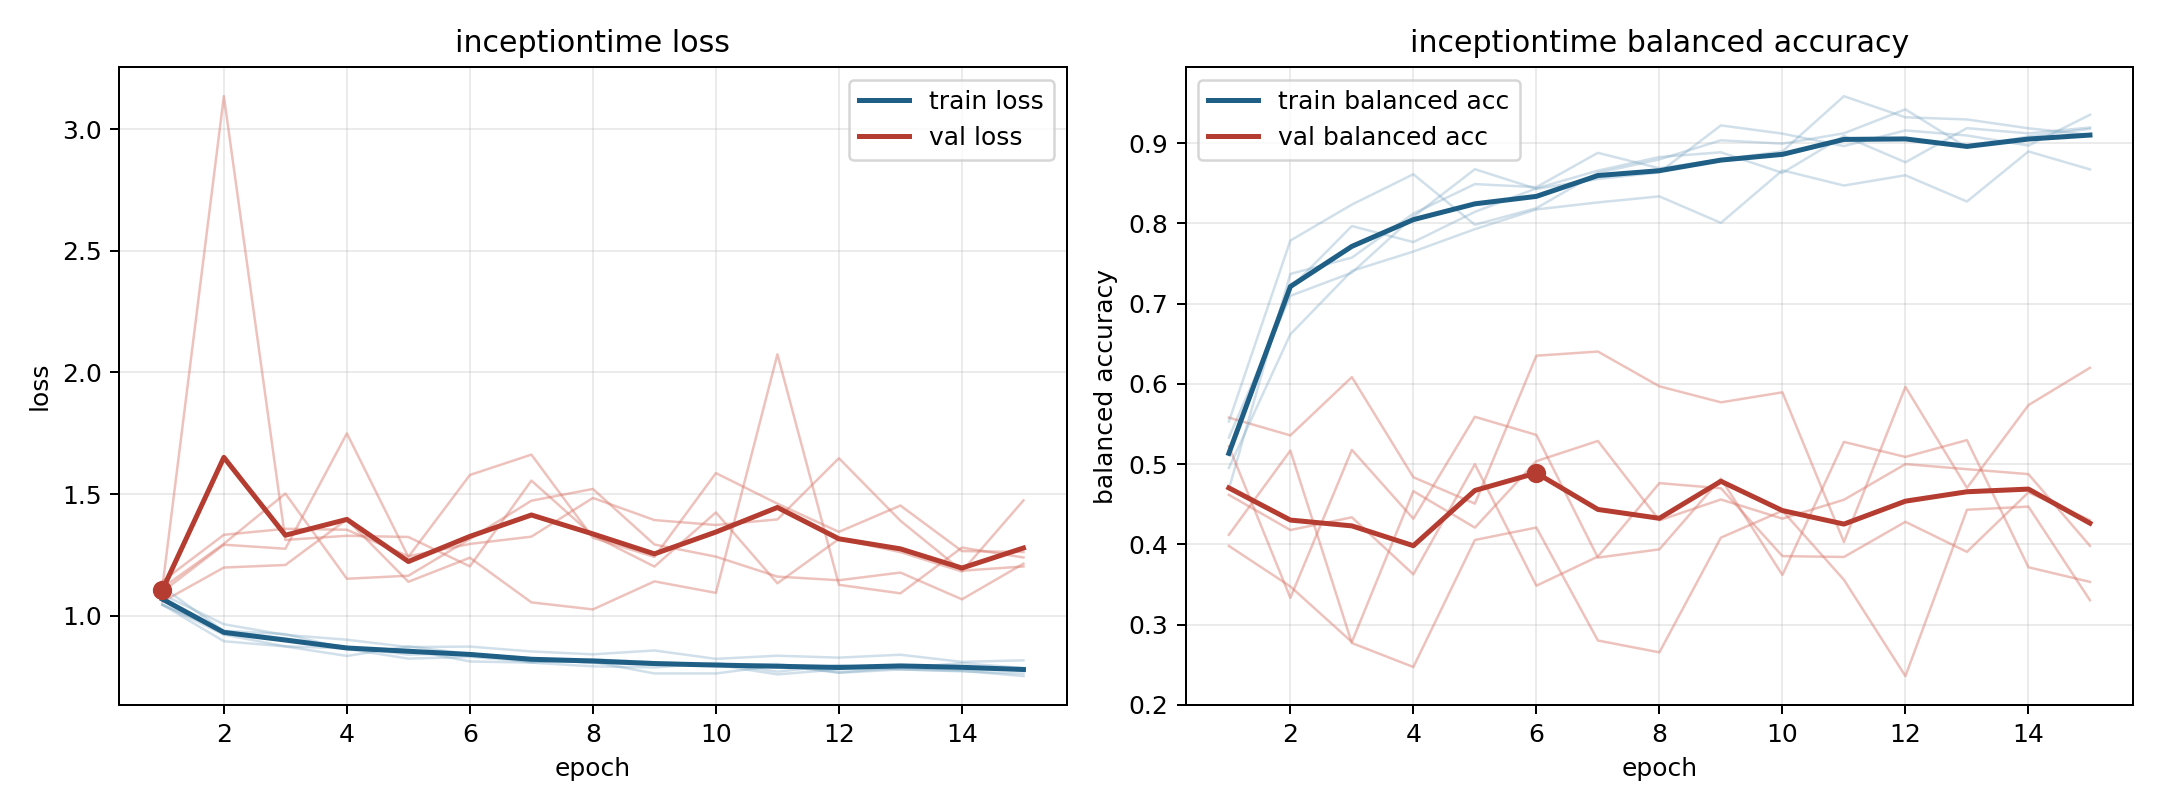

The table this chart was drawn from, first rows:
model, fold, epoch, train_loss, train_balanced_accuracy, val_loss, val_balanced_accuracy
inceptiontime, 1, 1, 1.044, 0.5331, 1.057, 0.5579
inceptiontime, 1, 2, 0.938, 0.7097, 1.198, 0.5357
inceptiontime, 1, 3, 0.9243, 0.7384, 1.208, 0.6084
inceptiontime, 1, 4, 0.8635, 0.8082, 1.396, 0.4836
inceptiontime, 1, 5, 0.8234, 0.8674, 1.139, 0.4508
inceptiontime, 1, 6, 0.8308, 0.8429, 1.238, 0.635
inceptiontime, 1, 7, 0.8113, 0.8552, 1.055, 0.6402
inceptiontime, 1, 8, 0.8103, 0.8634, 1.026, 0.5969
inceptiontime, 1, 9, 0.7625, 0.922, 1.141, 0.5769
inceptiontime, 1, 10, 0.7624, 0.9117, 1.094, 0.5894
inceptiontime, 1, 11, 0.7952, 0.8962, 2.074, 0.4029
inceptiontime, 1, 12, 0.7652, 0.9157, 1.127, 0.5962
inceptiontime, 1, 13, 0.7788, 0.9094, 1.092, 0.4704
inceptiontime, 1, 14, 0.7736, 0.8968, 1.28, 0.5735
inceptiontime, 1, 15, 0.7516, 0.9352, 1.239, 0.6199
inceptiontime, 2, 1, 1.118, 0.4688, 1.116, 0.5221
inceptiontime, 2, 2, 0.9363, 0.7369, 3.135, 0.3333
inceptiontime, 2, 3, 0.9062, 0.7572, 1.311, 0.5177
inceptiontime, 2, 4, 0.8711, 0.8121, 1.328, 0.4319
inceptiontime, 2, 5, 0.8399, 0.8488, 1.323, 0.5589
inceptiontime, 2, 6, 0.8457, 0.845, 1.203, 0.5363
inceptiontime, 2, 7, 0.8075, 0.8878, 1.555, 0.3835
inceptiontime, 2, 8, 0.8204, 0.8686, 1.33, 0.3938
inceptiontime, 2, 9, 0.809, 0.8794, 1.202, 0.4819
inceptiontime, 2, 10, 0.7983, 0.8896, 1.424, 0.3619
inceptiontime, 2, 11, 0.7585, 0.9583, 1.133, 0.5277
inceptiontime, 2, 12, 0.7795, 0.932, 1.315, 0.5089
inceptiontime, 2, 13, 0.785, 0.9294, 1.261, 0.5299
inceptiontime, 2, 14, 0.7791, 0.9184, 1.182, 0.3715
inceptiontime, 2, 15, 0.7785, 0.9101, 1.474, 0.3533
inceptiontime, 3, 1, 1.087, 0.4952, 1.114, 0.3981
inceptiontime, 3, 2, 0.9648, 0.6617, 1.296, 0.3475
inceptiontime, 3, 3, 0.9209, 0.7407, 1.502, 0.2783
inceptiontime, 3, 4, 0.9012, 0.7648, 1.152, 0.4663
inceptiontime, 3, 5, 0.8708, 0.7927, 1.164, 0.4209
inceptiontime, 3, 6, 0.8729, 0.8173, 1.315, 0.5037
inceptiontime, 3, 7, 0.8529, 0.826, 1.473, 0.5288
inceptiontime, 3, 8, 0.8411, 0.8335, 1.521, 0.4299
inceptiontime, 3, 9, 0.857, 0.8005, 1.293, 0.4559
inceptiontime, 3, 10, 0.8224, 0.866, 1.243, 0.432
inceptiontime, 3, 11, 0.8354, 0.847, 1.161, 0.4555
inceptiontime, 3, 12, 0.8275, 0.8598, 1.146, 0.5
inceptiontime, 3, 13, 0.8395, 0.8271, 1.177, 0.4937
inceptiontime, 3, 14, 0.8101, 0.8895, 1.067, 0.4875
inceptiontime, 3, 15, 0.8163, 0.8672, 1.214, 0.3981
inceptiontime, 4, 1, 1.045, 0.553, 1.098, 0.4617
inceptiontime, 4, 2, 0.895, 0.7785, 1.292, 0.4179
inceptiontime, 4, 3, 0.8735, 0.8233, 1.275, 0.4337
inceptiontime, 4, 4, 0.8344, 0.8611, 1.749, 0.3626
inceptiontime, 4, 5, 0.874, 0.7981, 1.242, 0.4998
inceptiontime, 4, 6, 0.8423, 0.8188, 1.578, 0.3485
inceptiontime, 4, 7, 0.8253, 0.8629, 1.662, 0.3848
inceptiontime, 4, 8, 0.8052, 0.8796, 1.32, 0.4763
inceptiontime, 4, 9, 0.8001, 0.9034, 1.242, 0.4699
inceptiontime, 4, 10, 0.7955, 0.8992, 1.586, 0.3854
inceptiontime, 4, 11, 0.8015, 0.9121, 1.46, 0.3843
inceptiontime, 4, 12, 0.7667, 0.942, 1.344, 0.4281
inceptiontime, 4, 13, 0.7849, 0.8944, 1.453, 0.3907
inceptiontime, 4, 14, 0.805, 0.9081, 1.265, 0.4648
inceptiontime, 4, 15, 0.7851, 0.9178, 1.262, 0.4302
... 15 more rows
